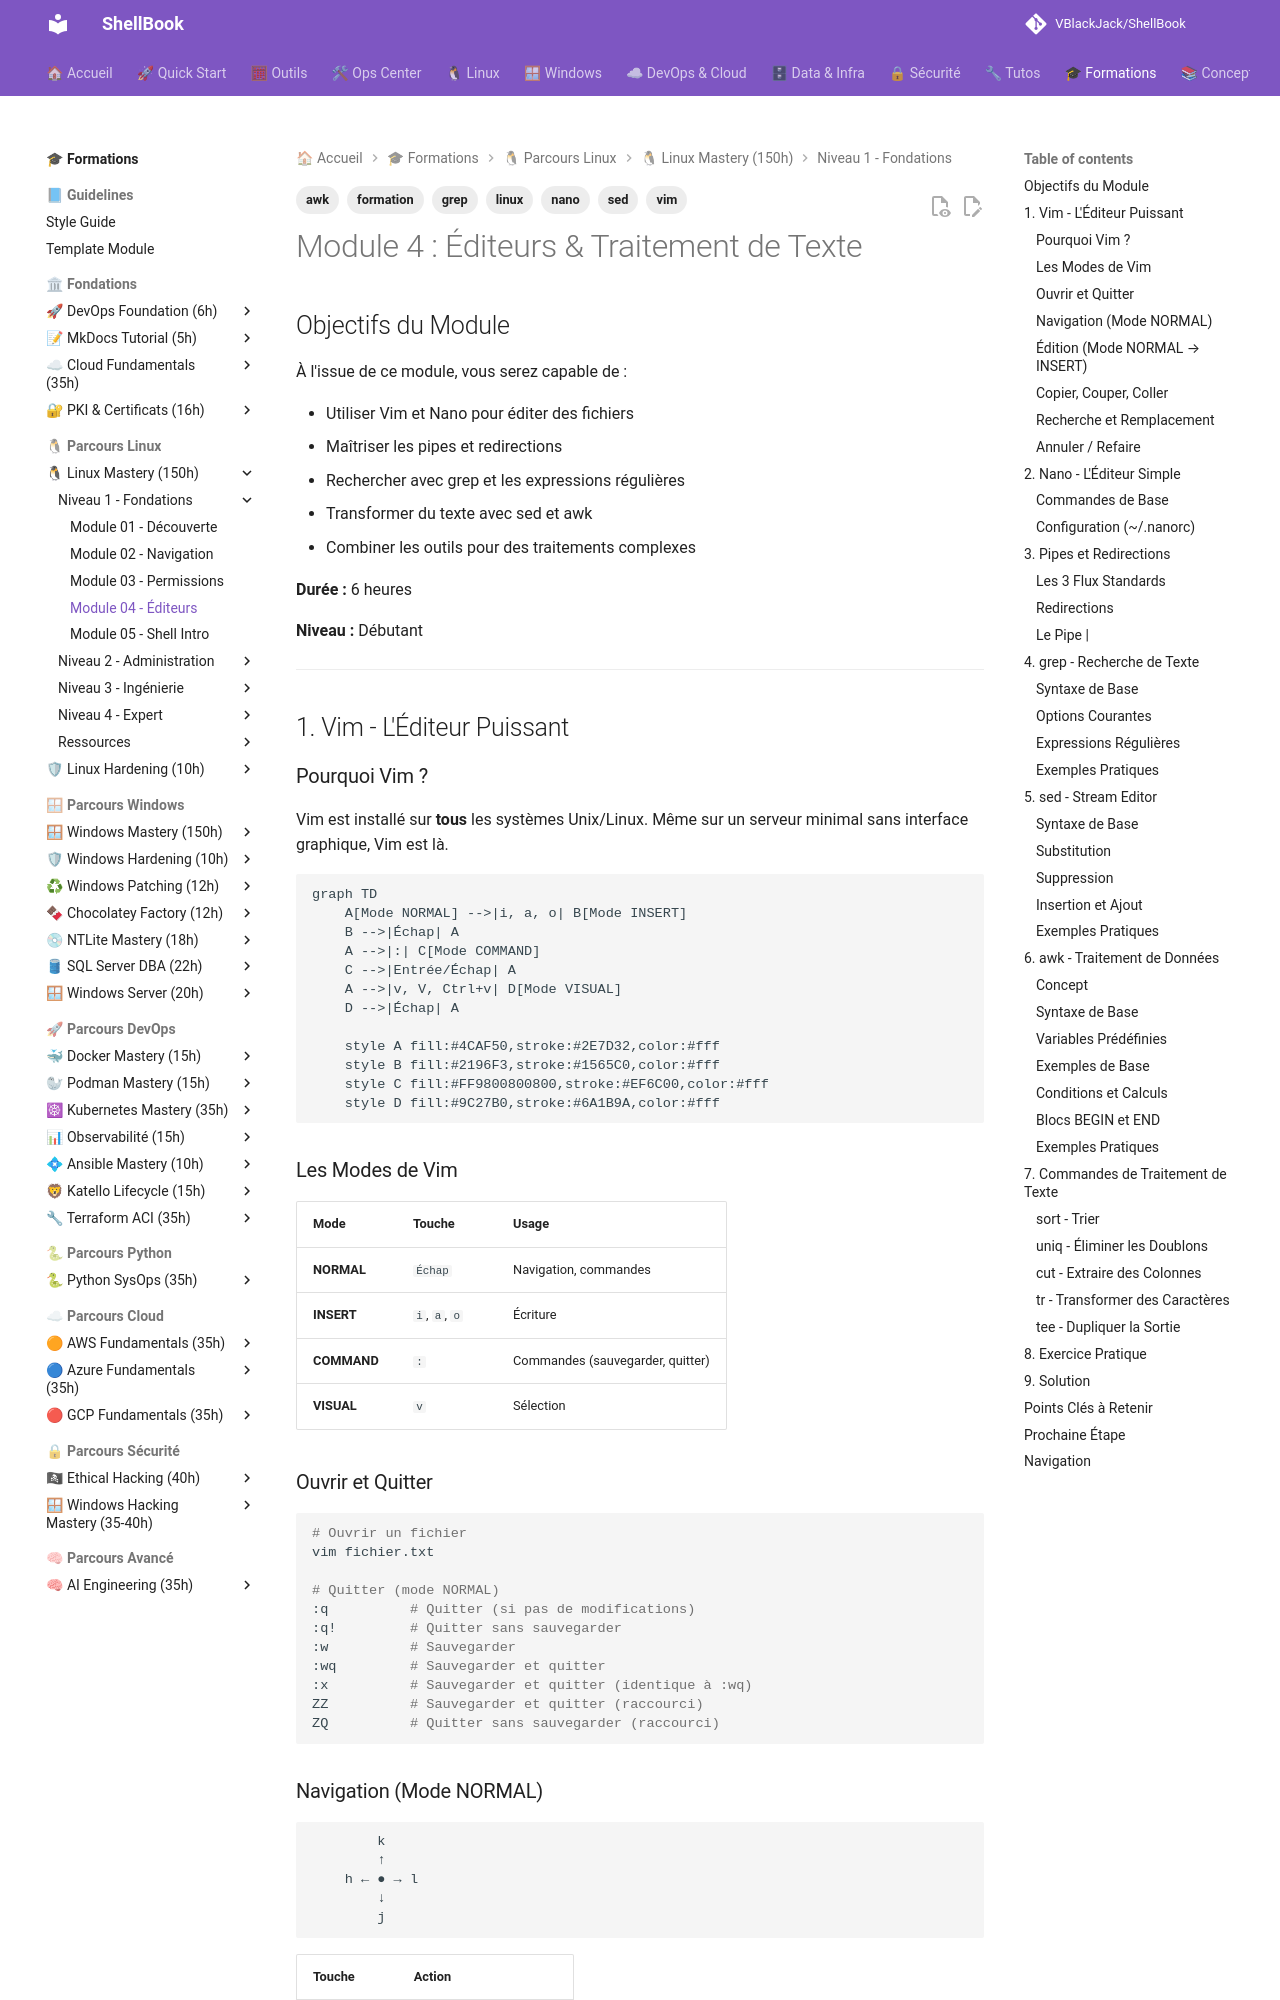

repository: VBlackJack/ShellBook · page: formations/linux-mastery/04-editeurs/index.html · generator: mkdocs

---
tags:
  - formation
  - linux
  - vim
  - nano
  - grep
  - sed
  - awk
---

# Module 4 : Éditeurs & Traitement de Texte

## Objectifs du Module

À l'issue de ce module, vous serez capable de :

- Utiliser Vim et Nano pour éditer des fichiers
- Maîtriser les pipes et redirections
- Rechercher avec grep et les expressions régulières
- Transformer du texte avec sed et awk
- Combiner les outils pour des traitements complexes

**Durée :** 6 heures

**Niveau :** Débutant

---

## 1. Vim - L'Éditeur Puissant

### Pourquoi Vim ?

Vim est installé sur **tous** les systèmes Unix/Linux. Même sur un serveur minimal sans interface graphique, Vim est là.

```mermaid
graph TD
    A[Mode NORMAL] -->|i, a, o| B[Mode INSERT]
    B -->|Échap| A
    A -->|:| C[Mode COMMAND]
    C -->|Entrée/Échap| A
    A -->|v, V, Ctrl+v| D[Mode VISUAL]
    D -->|Échap| A

    style A fill:#4CAF50,stroke:#2E7D32,color:#fff
    style B fill:#2196F3,stroke:#1565C0,color:#fff
    style C fill:#FF9800800800,stroke:#EF6C00,color:#fff
    style D fill:#9C27B0,stroke:#6A1B9A,color:#fff
```

### Les Modes de Vim

| Mode | Touche | Usage |
|------|--------|-------|
| **NORMAL** | `Échap` | Navigation, commandes |
| **INSERT** | `i`, `a`, `o` | Écriture |
| **COMMAND** | `:` | Commandes (sauvegarder, quitter) |
| **VISUAL** | `v` | Sélection |

### Ouvrir et Quitter

```bash
# Ouvrir un fichier
vim fichier.txt

# Quitter (mode NORMAL)
:q          # Quitter (si pas de modifications)
:q!         # Quitter sans sauvegarder
:w          # Sauvegarder
:wq         # Sauvegarder et quitter
:x          # Sauvegarder et quitter (identique à :wq)
ZZ          # Sauvegarder et quitter (raccourci)
ZQ          # Quitter sans sauvegarder (raccourci)
```

### Navigation (Mode NORMAL)

```text
        k
        ↑
    h ← ● → l
        ↓
        j
```

| Touche | Action |
|--------|--------|
| `h`, `j`, `k`, `l` | Gauche, Bas, Haut, Droite |
| `w` | Mot suivant |
| `b` | Mot précédent |
| `0` | Début de ligne |
| `$` | Fin de ligne |
| `gg` | Début du fichier |
| `G` | Fin du fichier |
| `42G` | Aller à la ligne 42 |
| `Ctrl+f` | Page suivante |
| `Ctrl+b` | Page précédente |
